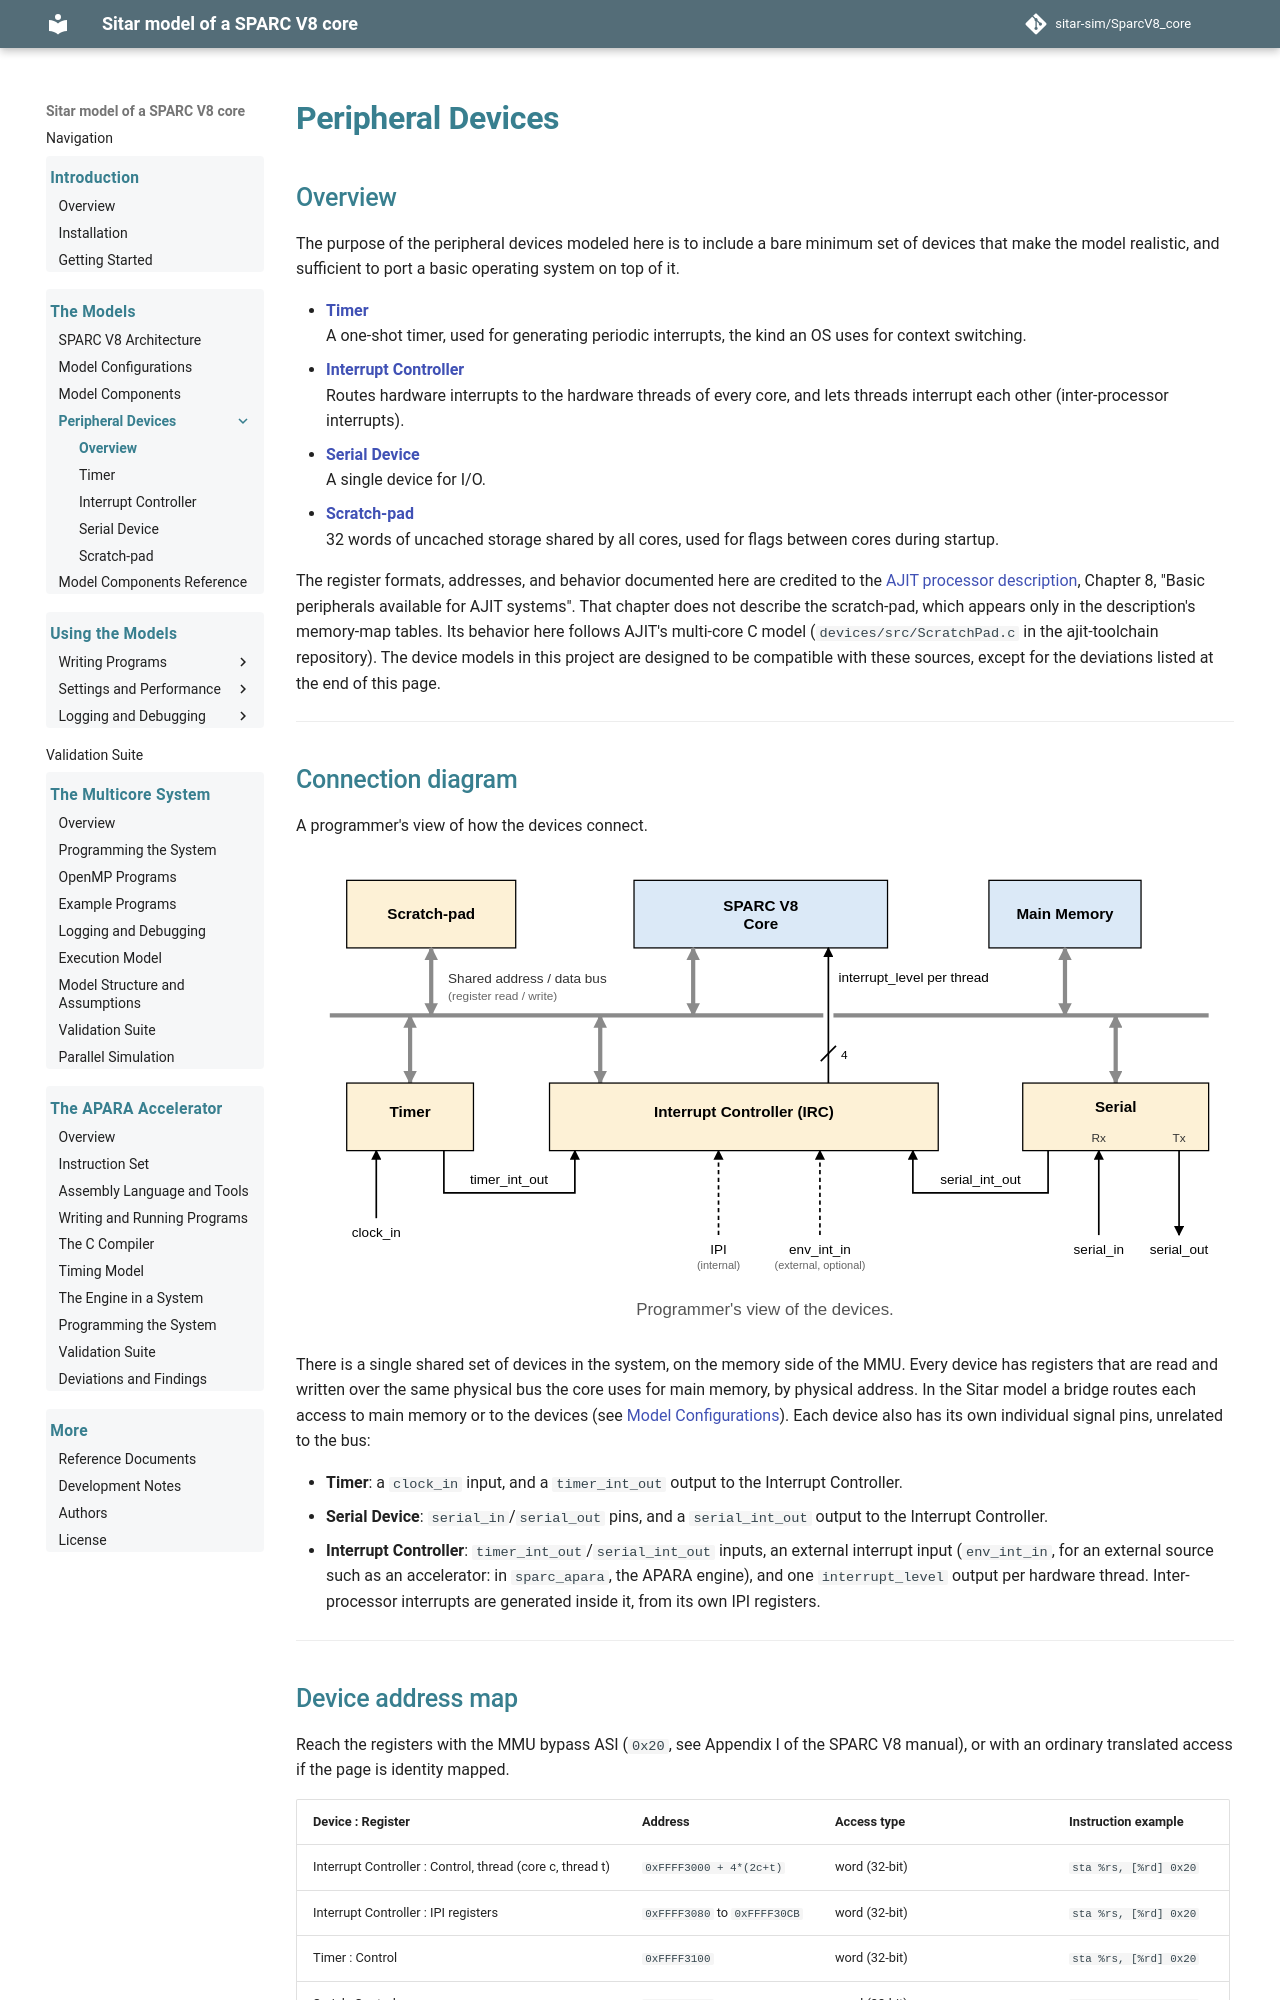

repository: sitar-sim/SparcV8_core · page: peripheral_devices.html · generator: mkdocs

---
hide:
  - toc
---

# Peripheral Devices

## Overview

The purpose of the peripheral devices modeled here is to include a bare
minimum set of devices that make the model realistic, and sufficient
to port a basic operating system on top of it.

- **[Timer](peripheral_devices_timer.md)**  
    A one-shot timer, used for generating periodic interrupts, the
    kind an OS uses for context switching.
- **[Interrupt Controller](peripheral_devices_interrupt_controller.md)**  
    Routes hardware interrupts to the hardware threads of every core,
    and lets threads interrupt each other (inter-processor interrupts).
- **[Serial Device](peripheral_devices_serial_device.md)**  
    A single device for I/O.
- **[Scratch-pad](peripheral_devices_scratch_pad.md)**  
    32 words of uncached storage shared by all cores, used for flags
    between cores during startup.

The register formats, addresses, and behavior documented here are
credited to the [AJIT processor
description](references/ajit_processor_description.pdf#page=59),
Chapter 8, "Basic peripherals available for AJIT systems". That
chapter does not describe the scratch-pad, which appears only in the
description's memory-map tables. Its behavior here follows AJIT's
multi-core C model (`devices/src/ScratchPad.c` in the ajit-toolchain
repository). The device models in this project are designed to be
compatible with these sources, except for the deviations listed at the
end of this page.

---

## Connection diagram

A programmer's view of how the devices connect.

<img src="images/peripheral_devices_connections.svg" alt="Peripheral devices connection diagram" title="Peripheral devices connection diagram">

There is a single shared set of devices in the system, on the memory
side of the MMU. Every device has registers that are read and written
over the same physical bus the core uses for main memory, by physical
address. In the Sitar model a bridge routes each access to main memory
or to the devices (see [Model Configurations](model_configurations.md)).
Each device also has its own individual signal pins, unrelated to the
bus:

- **Timer**: a `clock_in` input, and a `timer_int_out` output to the
  Interrupt Controller.
- **Serial Device**: `serial_in`/`serial_out` pins, and a
  `serial_int_out` output to the Interrupt Controller.
- **Interrupt Controller**: `timer_int_out`/`serial_int_out` inputs,
  an external interrupt input (`env_int_in`, for an external source
  such as an accelerator: in `sparc_apara`, the APARA engine), and one
  `interrupt_level` output per hardware thread. Inter-processor
  interrupts are generated inside it, from its own IPI registers.

---
